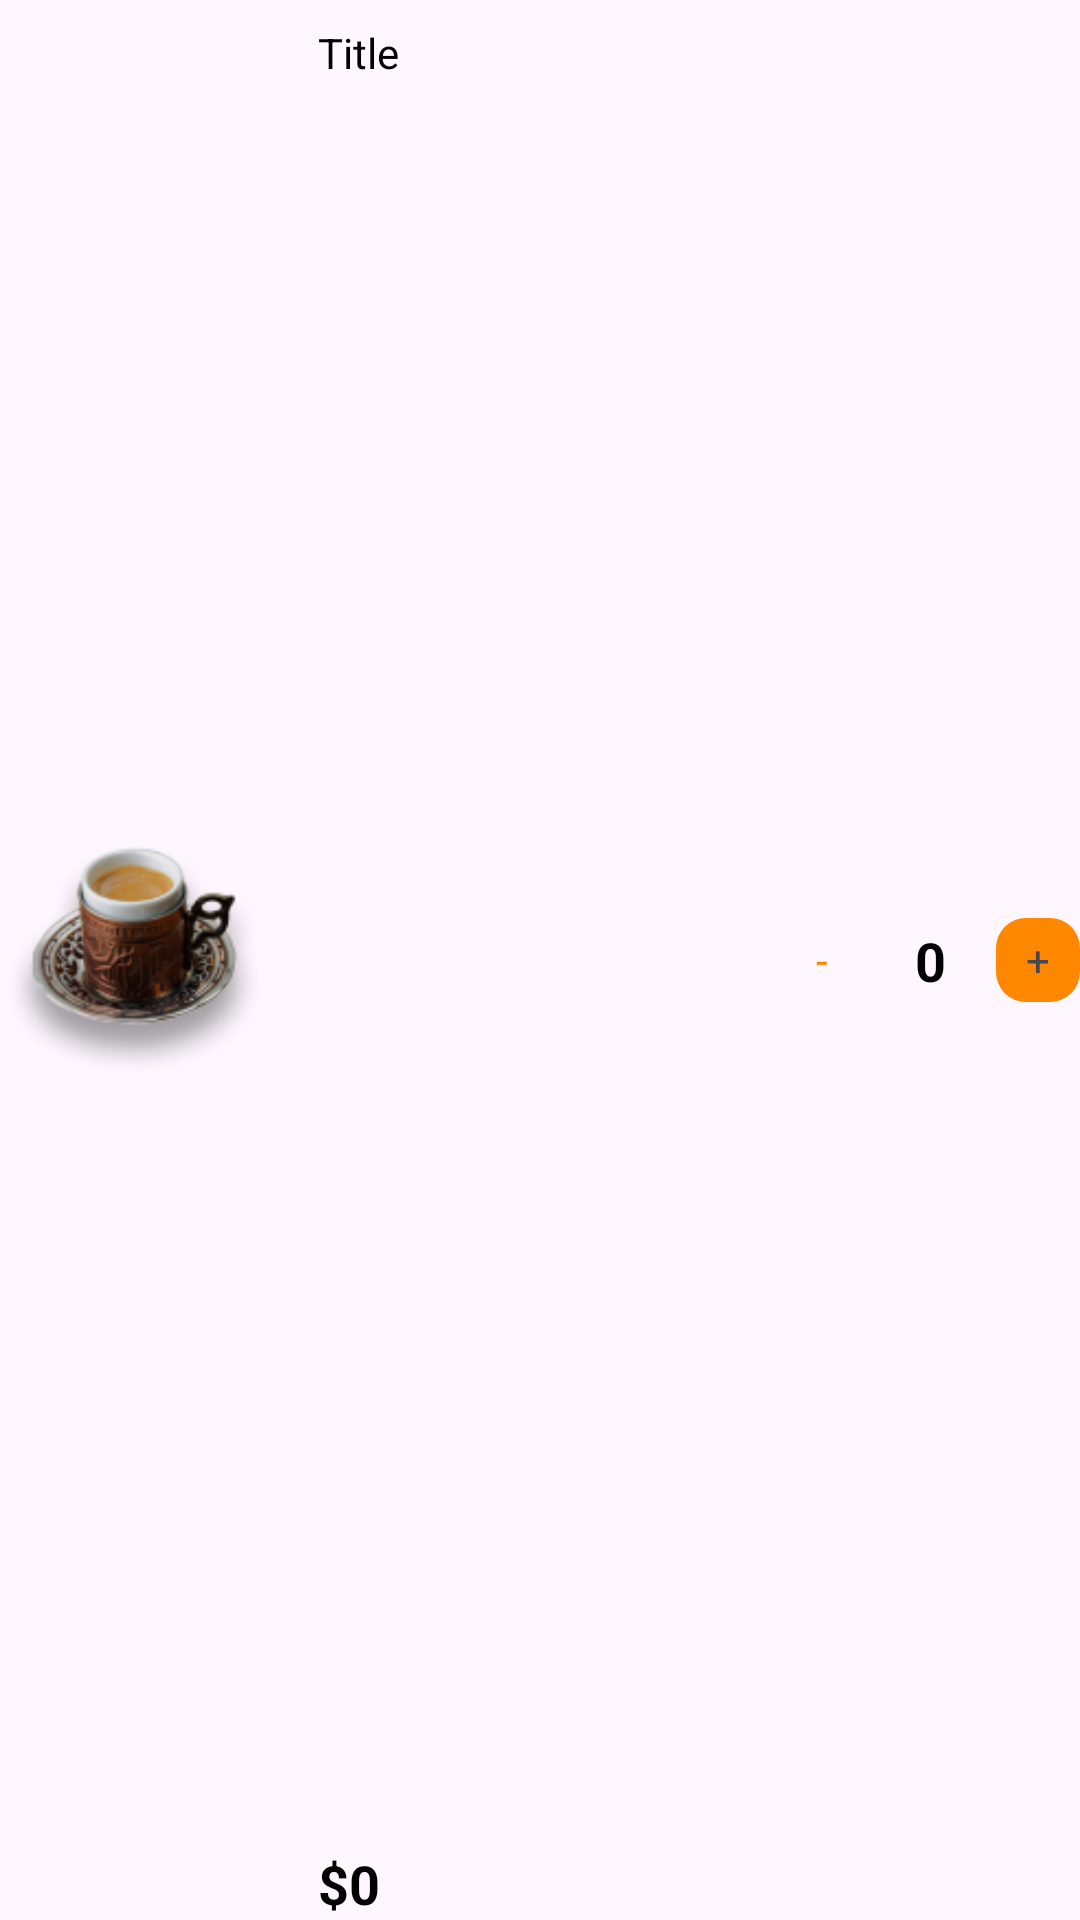

Here is an Android app screen rendered from its layout file. Give the layout XML and the strings, colors and styles it references.
<!-- AndroidManifest.xml: application theme Theme.CoffeeShop -->
<!-- res/layout/cart_example.xml -->
<?xml version="1.0" encoding="utf-8"?>
<androidx.constraintlayout.widget.ConstraintLayout xmlns:android="http://schemas.android.com/apk/res/android"
    xmlns:app="http://schemas.android.com/apk/res-auto"
    android:layout_width="match_parent"
    android:layout_height="90dp"
    android:layout_marginTop="8dp"
    android:layout_marginBottom="8dp"
    >

    <com.google.android.material.imageview.ShapeableImageView
        android:id="@+id/cart_item_image"
        android:layout_width="90dp"
        android:layout_height="90dp"
        app:layout_constraintBottom_toBottomOf="parent"
        app:layout_constraintStart_toStartOf="parent"
        app:layout_constraintTop_toTopOf="parent"
        app:shapeAppearanceOverlay="@style/CircleImageView"
        app:srcCompat="@drawable/recycler_img"
        />

    <TextView
        android:id="@+id/cart_item_title"
        android:layout_width="wrap_content"
        android:layout_height="wrap_content"
        app:layout_constraintStart_toEndOf="@id/cart_item_image"
        android:text="Title"
        android:textColor="@color/black"
        android:layout_marginStart="16dp"
        android:layout_marginTop="8dp"
        app:layout_constraintTop_toTopOf="parent"
        />
    <TextView
        android:id="@+id/cart_item_price"
        android:layout_width="wrap_content"
        android:layout_height="wrap_content"
        app:layout_constraintBottom_toBottomOf="parent"
        app:layout_constraintStart_toStartOf="@id/cart_item_title"
        android:textColor="@color/black"
        android:textSize="18sp"
        android:textStyle="bold"
        android:text="$0"/>

    <androidx.constraintlayout.widget.ConstraintLayout
        android:layout_width="100dp"
        android:layout_height="match_parent"
        app:layout_constraintBottom_toBottomOf="parent"
        app:layout_constraintEnd_toEndOf="parent">

        <TextView
            android:id="@+id/inc_text"
            android:layout_width="28dp"
            android:layout_height="28dp"
            android:text="+"
            android:gravity="center"
            android:background="@drawable/inc_btn_bg"
            app:layout_constraintBottom_toBottomOf="parent"
            app:layout_constraintEnd_toEndOf="parent"
            app:layout_constraintTop_toTopOf="parent" />

        <TextView
            android:id="@+id/quantity_text"
            android:layout_width="wrap_content"
            android:layout_height="wrap_content"
            android:text="0"
            android:textSize="18sp"
            android:textStyle="bold"
            android:textColor="@color/black"
            app:layout_constraintStart_toEndOf="@id/dec_text"
            app:layout_constraintBottom_toBottomOf="parent"
            app:layout_constraintEnd_toStartOf="@+id/inc_text"
            app:layout_constraintTop_toTopOf="parent" />

        <TextView
            android:id="@+id/dec_text"
            android:layout_width="28dp"
            android:layout_height="28dp"
            android:textColor="@android:color/holo_orange_dark"
            android:text="-"
            app:layout_constraintBottom_toBottomOf="parent"
            app:layout_constraintStart_toStartOf="parent"
            app:layout_constraintTop_toTopOf="parent"
            android:gravity="center"
            />

    </androidx.constraintlayout.widget.ConstraintLayout>



    


</androidx.constraintlayout.widget.ConstraintLayout>
<!-- resources referenced by this layout -->
<resources>
  <color name="black">#FF000000</color>
  <!-- drawable inc_btn_bg (drawable) -->
  <?xml version="1.0" encoding="utf-8"?>
  <shape xmlns:android="http://schemas.android.com/apk/res/android">
      <solid
          android:color="#FFFF8800"/>
      <corners
          android:radius="10dp"/>
  </shape>
  <!-- drawable recycler_img: png bitmap (drawable, 22865 bytes) -->
  <style name="CircleImageView">
  
          <item name="cornerFamily">rounded</item>
          <item name="cornerSize">10dp</item>
  
      </style>
  <style name="Theme.CoffeeShop" parent="Base.Theme.CoffeeShop" />
  <style name="Base.Theme.CoffeeShop" parent="Theme.Material3.DayNight.NoActionBar">
          
          
      </style>
</resources>
